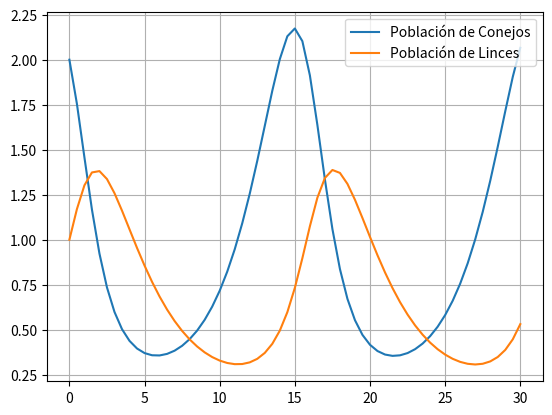

This figure's Python source:
#Método de Runge-Kutta de segundo orden 
#Para sistemas de ecuaciones de primer orden
import numpy as np
import matplotlib.pyplot as plt


#Condiciones inicales de Conejos y Linces
x0=2 #x1000 conejos
y0=1  #x1000 linces
h=0.5 #Años
tf=30  #Años
t0=0  #Años

#Ecuaciones diferenciales 
f= lambda t,x,y:0.5*x-0.7*x*y
g=lambda t,x,y:-0.35*y+0.35*x*y

# definiendo Método de Runge-Kutta de segundo Orden
def rk2s(x0,y0,t0,tf,h,f,g):
  a=t0 #Límite inferior
  b=tf #Límite superior
  n=int((b-a)/h)
  x=np.zeros(n+1)
  y=np.zeros(n+1)
  t=np.zeros(n+1)
  x[0]=x0
  y[0]=y0
  t[0]=t0
  for i in range(n):
    t[i+1]=t[i]+h 
  for i in range(n):
    k1=h*f(t[i],x[i],y[i])
    l1=h*g(t[i],x[i],y[i])
    k2=h*f(t[i+1],x[i]+k1,y[i]+l1)
    l2=h*g(t[i+1],x[i]+k1,y[i]+l1)
    x[i+1]=x[i]+0.5*(k1+k2)
    y[i+1]=y[i]+0.5*(l1+l2)
  return t,x,y


ts,xs,ys=rk2s(x0,y0,t0,tf,h,f,g)

plt.plot(ts,xs,label="Población de Conejos")
plt.plot(ts,ys,label="Población de Linces")
plt.legend()
plt.grid()
#plt.show()
print(ts)
print(xs)
print(ys)

